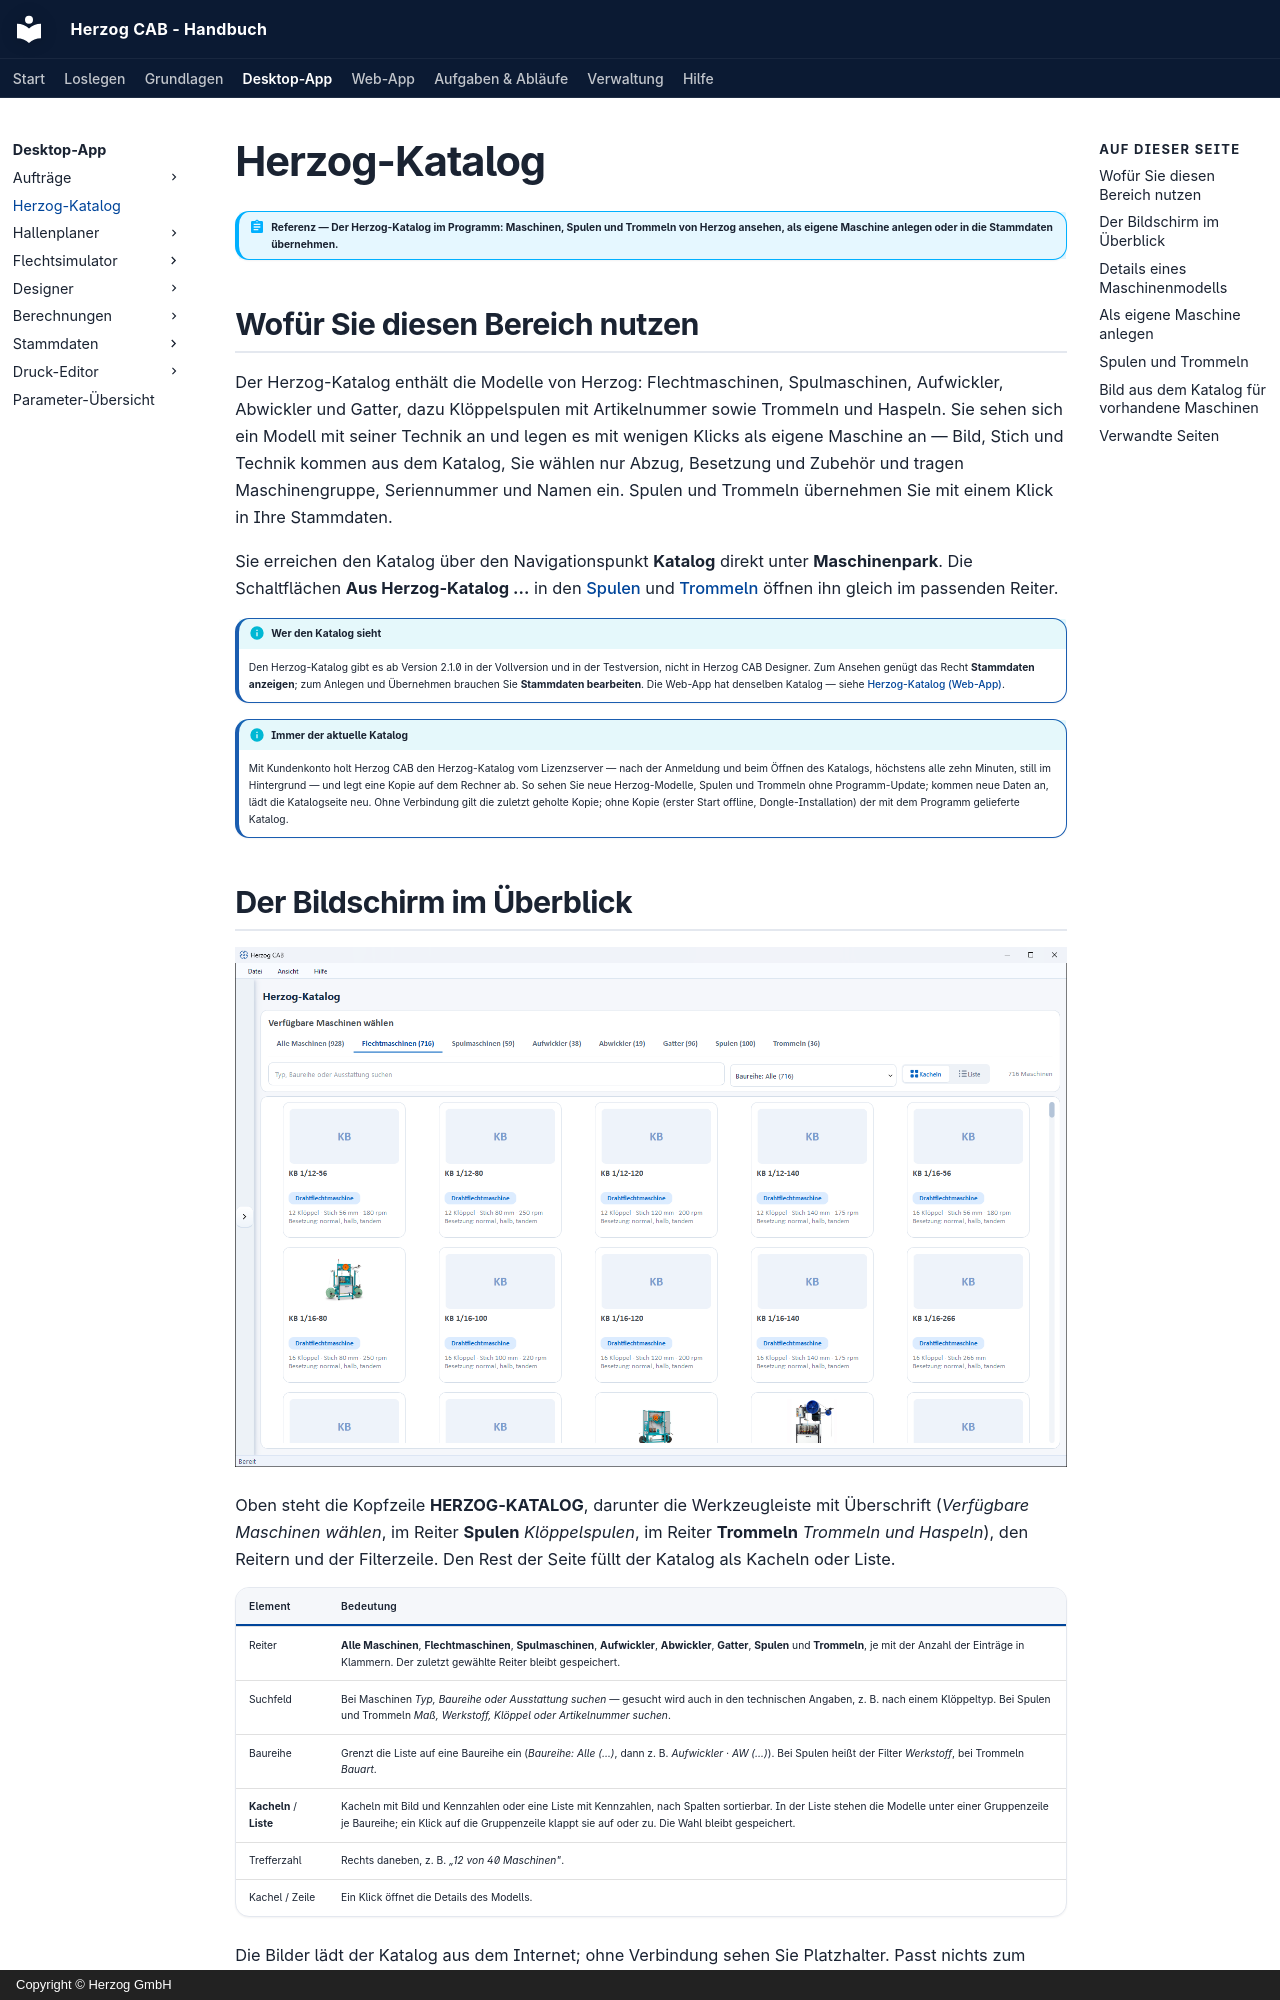

repository: Herzog-GmbH/HerzogCAB-Docs · page: catalog/index.html · generator: mkdocs · copyright: Copyright © Herzog GmbH

# Herzog-Katalog

!!! abstract "Referenz — Der Herzog-Katalog im Programm: Maschinen, Spulen und Trommeln von Herzog ansehen, als eigene Maschine anlegen oder in die Stammdaten übernehmen."

## Wofür Sie diesen Bereich nutzen

Der Herzog-Katalog enthält die Modelle von Herzog: Flechtmaschinen,
Spulmaschinen, Aufwickler, Abwickler und Gatter, dazu Klöppelspulen mit
Artikelnummer sowie Trommeln und Haspeln. Sie sehen sich ein Modell mit
seiner Technik an und legen es mit wenigen Klicks als eigene Maschine an —
Bild, Stich und Technik kommen aus dem Katalog, Sie wählen nur Abzug,
Besetzung und Zubehör und tragen Maschinengruppe, Seriennummer und Namen
ein. Spulen und Trommeln übernehmen Sie mit einem Klick in Ihre
Stammdaten.

Sie erreichen den Katalog über den Navigationspunkt **Katalog** direkt
unter **Maschinenpark**. Die Schaltflächen **Aus Herzog-Katalog …** in
den [Spulen](../master-data/bobbins.md) und
[Trommeln](../master-data/drums.md) öffnen ihn gleich im passenden Reiter.

!!! info "Wer den Katalog sieht"
    Den Herzog-Katalog gibt es ab Version 2.1.0 in der Vollversion und in
    der Testversion, nicht in Herzog CAB Designer. Zum Ansehen genügt das
    Recht **Stammdaten anzeigen**; zum Anlegen und Übernehmen brauchen Sie
    **Stammdaten bearbeiten**. Die Web-App hat denselben Katalog — siehe
    [Herzog-Katalog (Web-App)](../web/catalog.md).

!!! info "Immer der aktuelle Katalog"
    Mit Kundenkonto holt Herzog CAB den Herzog-Katalog vom Lizenzserver —
    nach der Anmeldung und beim Öffnen des Katalogs, höchstens alle zehn
    Minuten, still im Hintergrund — und legt eine Kopie auf dem Rechner ab.
    So sehen Sie neue Herzog-Modelle, Spulen und Trommeln ohne
    Programm-Update; kommen neue Daten an, lädt die Katalogseite neu. Ohne
    Verbindung gilt die zuletzt geholte Kopie; ohne Kopie (erster Start
    offline, Dongle-Installation) der mit dem Programm gelieferte Katalog.
